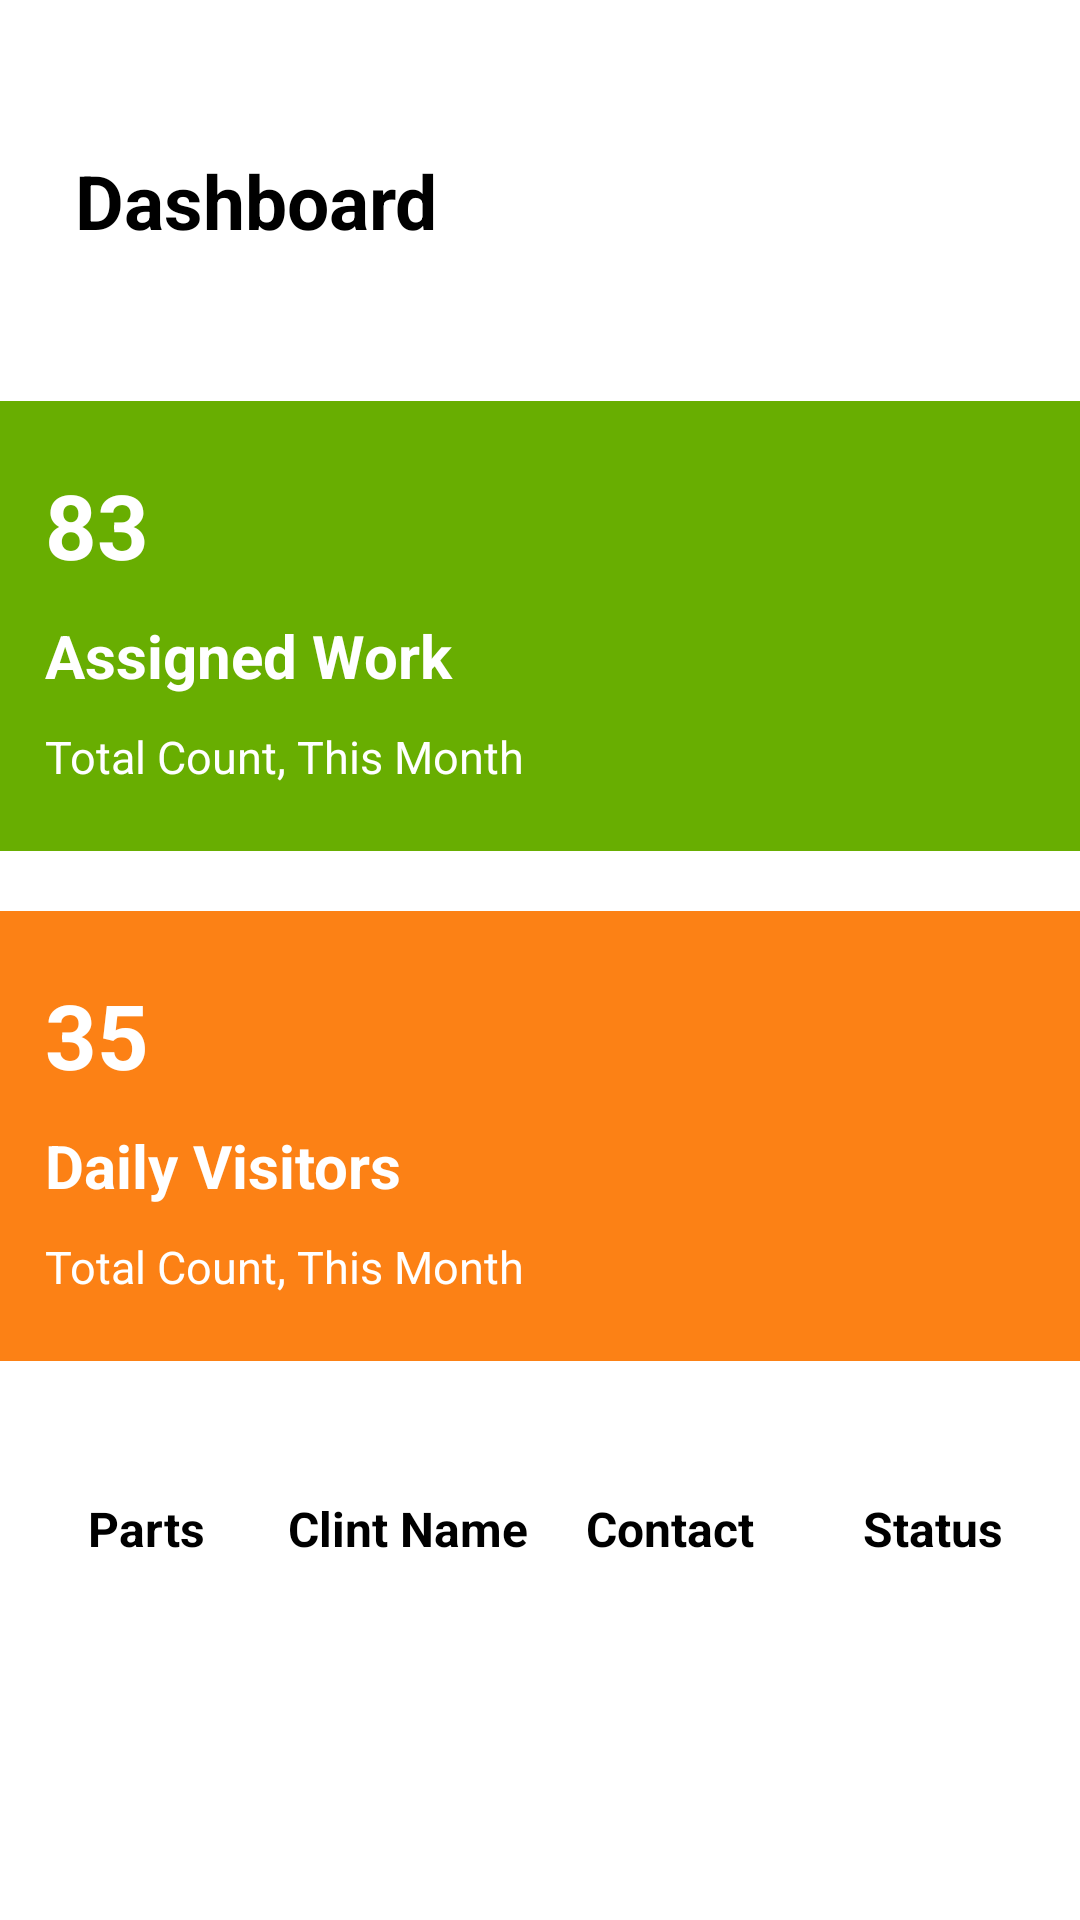

Layout XML and referenced resources for this Android screen:
<!-- AndroidManifest.xml: application theme Theme.SpareMate -->
<!-- res/layout/activity_dashboard.xml -->
<?xml version="1.0" encoding="utf-8"?>
<RelativeLayout xmlns:android="http://schemas.android.com/apk/res/android"
    xmlns:app="http://schemas.android.com/apk/res-auto"
    xmlns:tools="http://schemas.android.com/tools"
    android:layout_width="match_parent"
    android:layout_height="match_parent">

    <TextView
        android:id="@+id/dashboard_text"
        android:layout_width="wrap_content"
        android:layout_height="wrap_content"
        android:layout_marginStart="25dp"
        android:layout_marginTop="50dp"
        android:text="@string/dashboard"
        android:textColor="@color/black"
        android:textSize="25sp"
        android:textStyle="bold" />

    <View
        android:id="@+id/green_view"
        android:layout_width="370dp"
        android:layout_height="150dp"
        android:layout_centerHorizontal="true"
        android:layout_below="@id/dashboard_text"
        android:layout_marginTop="50dp"
        android:background="@color/green" />

    <LinearLayout
        android:layout_width="270dp"
        android:layout_height="150dp"
        android:layout_alignTop="@id/green_view"
        android:layout_alignStart="@id/green_view"
        android:orientation="vertical"
        android:gravity="center" >

        <TextView
            android:layout_width="match_parent"
            android:layout_height="wrap_content"
            android:layout_marginLeft="10dp"
            android:text="@string/no1"
            android:textColor="@color/white"
            android:textAlignment="viewStart"
            android:textSize="30sp"
            android:textStyle="bold"/>

        <TextView
            android:layout_width="match_parent"
            android:layout_height="wrap_content"
            android:layout_marginTop="10dp"
            android:layout_marginLeft="10dp"
            android:text="@string/work"
            android:textColor="@color/white"
            android:textAlignment="viewStart"
            android:textSize="20sp"
            android:textStyle="bold"/>

        <TextView
            android:layout_width="match_parent"
            android:layout_height="wrap_content"
            android:layout_marginTop="10dp"
            android:layout_marginLeft="10dp"
            android:text="@string/tctm"
            android:textColor="@color/white"
            android:textAlignment="viewStart"
            android:textSize="15dp" />

    </LinearLayout>

    <View
        android:id="@+id/orange_view"
        android:layout_width="370dp"
        android:layout_height="150dp"
        android:layout_centerHorizontal="true"
        android:layout_below="@id/green_view"
        android:layout_marginTop="20dp"
        android:background="@color/orange" />

    <LinearLayout
        android:layout_width="270dp"
        android:layout_height="150dp"
        android:layout_alignTop="@id/orange_view"
        android:layout_alignStart="@id/orange_view"
        android:orientation="vertical"
        android:gravity="center" >

        <TextView
            android:layout_width="match_parent"
            android:layout_height="wrap_content"
            android:layout_marginLeft="10dp"
            android:text="@string/no2"
            android:textColor="@color/white"
            android:textAlignment="viewStart"
            android:textSize="30sp"
            android:textStyle="bold"/>

        <TextView
            android:layout_width="match_parent"
            android:layout_height="wrap_content"
            android:layout_marginTop="10dp"
            android:layout_marginLeft="10dp"
            android:text="@string/visit"
            android:textColor="@color/white"
            android:textAlignment="viewStart"
            android:textSize="20sp"
            android:textStyle="bold"/>

        <TextView
            android:layout_width="match_parent"
            android:layout_height="wrap_content"
            android:layout_marginTop="10dp"
            android:layout_marginLeft="10dp"
            android:text="@string/tctm"
            android:textColor="@color/white"
            android:textAlignment="viewStart"
            android:textSize="15dp" />

    </LinearLayout>

    <LinearLayout
        android:id="@+id/task_layout"
        android:layout_height="fill_parent"
        android:layout_width="fill_parent"
        android:layout_below="@id/orange_view"
        android:layout_marginTop="40dp"
        android:padding="5dp">

        <TextView
            android:id="@+id/FirstText"
            android:layout_width="0dp"
            android:layout_height="wrap_content"
            android:text="@string/parts"
            android:textColor="@color/black"
            android:textSize="16sp"
            android:textStyle="bold"
            android:textAlignment="center"
            android:layout_weight="1">
        </TextView>

        <TextView
            android:id="@+id/SecondText"
            android:layout_width="0dp"
            android:layout_height="wrap_content"
            android:text="@string/clinet_name"
            android:textColor="@color/black"
            android:textSize="16sp"
            android:textStyle="bold"
            android:textAlignment="center"
            android:layout_weight="1">
        </TextView>

        <TextView
            android:id="@+id/ThirdText"
            android:layout_width="0dp"
            android:layout_height="wrap_content"
            android:text="@string/contact"
            android:textColor="@color/black"
            android:textSize="16sp"
            android:textStyle="bold"
            android:textAlignment="center"
            android:layout_weight="1">
        </TextView>

        <TextView
            android:id="@+id/FourthText"
            android:layout_width="0dp"
            android:layout_height="wrap_content"
            android:text="@string/status"
            android:textColor="@color/black"
            android:textSize="16sp"
            android:textStyle="bold"
            android:textAlignment="center"
            android:layout_weight="1">
        </TextView>
    </LinearLayout>

</RelativeLayout>
<!-- resources referenced by this layout -->
<resources>
  <color name="black">#FF000000</color>
  <color name="green">#68AE01</color>
  <color name="orange">#FC8115</color>
  <color name="white">#FFFFFFFF</color>
  <string name="clinet_name">Clint Name</string>
  <string name="contact">Contact</string>
  <string name="dashboard">Dashboard</string>
  <string name="no1">83</string>
  <string name="no2">35</string>
  <string name="parts">Parts</string>
  <string name="status">Status</string>
  <string name="tctm">Total Count, This Month</string>
  <string name="visit">Daily Visitors</string>
  <string name="work">Assigned Work</string>
  <style name="Theme.SpareMate" parent="Theme.MaterialComponents.DayNight.NoActionBar">
          
          <item name="colorPrimary">@color/app_color</item> //purple_500
          <item name="colorPrimaryVariant">@color/app_color</item>
          <item name="colorOnPrimary">@color/white</item>
          
          <item name="colorSecondary">@color/app_darker</item>
          <item name="colorSecondaryVariant">@color/app_color</item>
          <item name="colorOnSecondary">@color/black</item>
          
          <item name="android:statusBarColor">?attr/colorPrimaryVariant</item>
          
  
      </style>
  <color name="app_color">#BC9BBD</color>
  <color name="app_darker">#925C93</color>
</resources>
